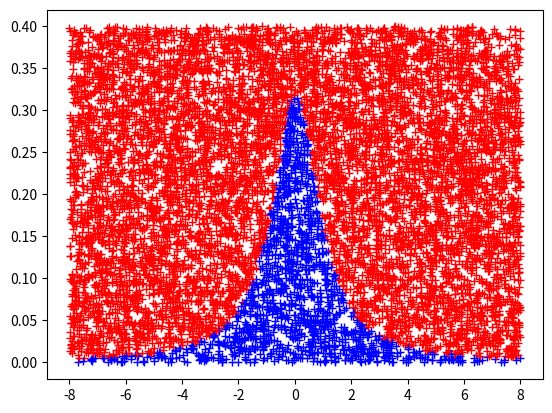
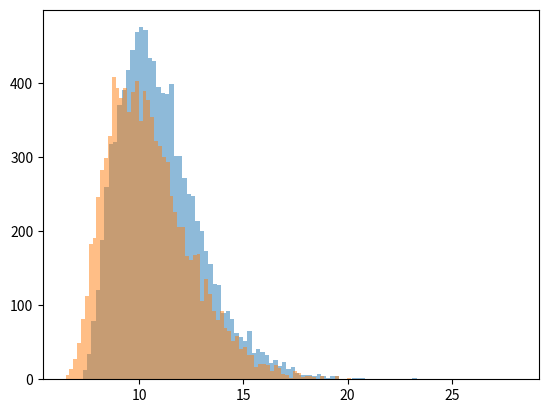

These charts were generated, in order, by the following Python code:
'''
In each of the following cases, construct an Accept–Reject algorithm,
generate a sample of the corresponding random variables, and draw the density function
on top of the histogram.
a. Generate normal random variables using a Cauchy candidate in Accept–Reject.
b. Generate gamma G(4.3, 6.2) random variables using a gamma G(4, 7) candidate.
'''

from scipy import stats
import matplotlib.pyplot as plt
import numpy as np

random_uniform_numbers_y = stats.uniform.rvs(0, 0.4, size = 10000)
random_uniform_numbers_x = stats.uniform.rvs(-8, 16, size = 10000)
cauchy_pdf = 1/(np.pi * (1 + (random_uniform_numbers_x ** 2)))

plt.figure(0)
for idx in range(len(random_uniform_numbers_x)):
    if random_uniform_numbers_y[idx] < cauchy_pdf[idx]:
        plt.plot(random_uniform_numbers_x[idx], random_uniform_numbers_y[idx], 'b+')
    else:
        plt.plot(random_uniform_numbers_x[idx], random_uniform_numbers_y[idx], 'r+')
plt.savefig('accept_reject_cauchy')


gamma_candidate = stats.gamma.rvs(4, 7, size = 10000)
gamma_distribution = stats.gamma.rvs(4.3, 6.2, size = 10000)
plt.figure(1)
plt.hist(gamma_candidate, bins = 100, alpha = 0.5)
plt.hist(gamma_distribution, bins = 100, alpha = 0.5)
plt.savefig('hist')

